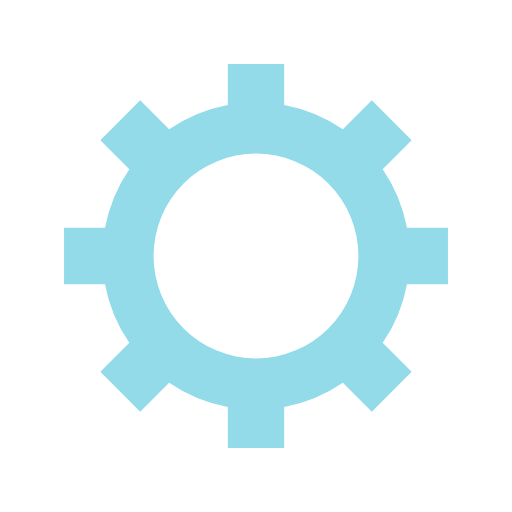
t = 0.00 s
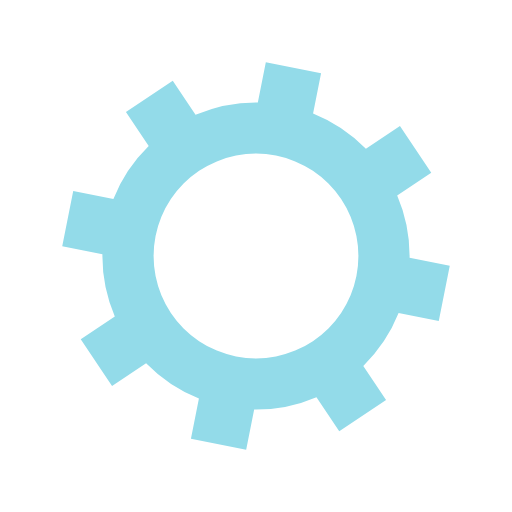
t = 0.05 s
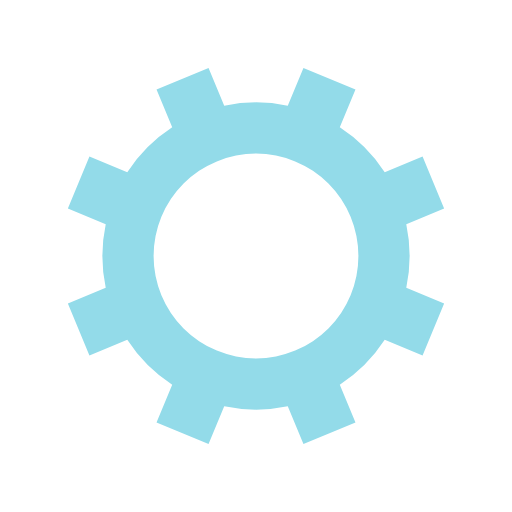
t = 0.10 s
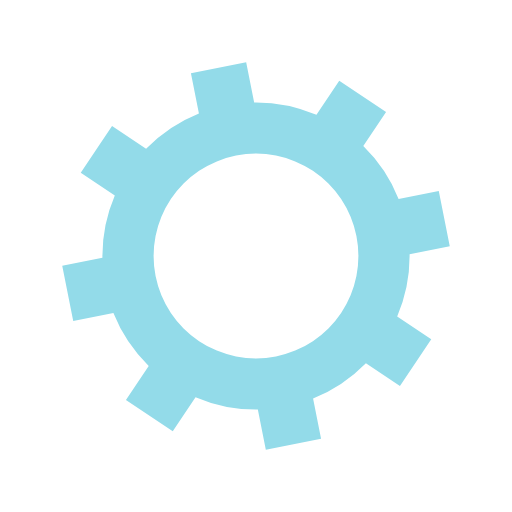
t = 0.15 s

The animated SVG that drew these frames (rendered in a browser with its animation timeline set to each time). Animation: 1 SMIL element (animateTransform=1); one cycle of 0.20 s, repeats indefinitely.

<svg xmlns="http://www.w3.org/2000/svg" xmlns:xlink="http://www.w3.org/1999/xlink" style="margin: auto; background: rgb(255, 255, 255); display: block; shape-rendering: auto;" width="200px" height="200px" viewBox="0 0 100 100" preserveAspectRatio="xMidYMid">
<g transform="translate(50 50)">
<g>
<animateTransform attributeName="transform" type="rotate" values="0;45" keyTimes="0;1" dur="0.2s" repeatCount="indefinite"></animateTransform><path d="M29.491524206117255 -5.5 L37.491524206117255 -5.5 L37.491524206117255 5.5 L29.491524206117255 5.5 A30 30 0 0 1 24.742744050198738 16.964569457146712 L24.742744050198738 16.964569457146712 L30.399598299691117 22.621423706639092 L22.621423706639096 30.399598299691114 L16.964569457146716 24.742744050198734 A30 30 0 0 1 5.5 29.491524206117255 L5.5 29.491524206117255 L5.5 37.491524206117255 L-5.499999999999997 37.491524206117255 L-5.499999999999997 29.491524206117255 A30 30 0 0 1 -16.964569457146705 24.742744050198738 L-16.964569457146705 24.742744050198738 L-22.621423706639085 30.399598299691117 L-30.399598299691117 22.621423706639092 L-24.742744050198738 16.964569457146712 A30 30 0 0 1 -29.491524206117255 5.500000000000009 L-29.491524206117255 5.500000000000009 L-37.491524206117255 5.50000000000001 L-37.491524206117255 -5.500000000000001 L-29.491524206117255 -5.500000000000002 A30 30 0 0 1 -24.742744050198738 -16.964569457146705 L-24.742744050198738 -16.964569457146705 L-30.399598299691117 -22.621423706639085 L-22.621423706639092 -30.399598299691117 L-16.964569457146712 -24.742744050198738 A30 30 0 0 1 -5.500000000000011 -29.491524206117255 L-5.500000000000011 -29.491524206117255 L-5.500000000000012 -37.491524206117255 L5.499999999999998 -37.491524206117255 L5.5 -29.491524206117255 A30 30 0 0 1 16.964569457146702 -24.74274405019874 L16.964569457146702 -24.74274405019874 L22.62142370663908 -30.39959829969112 L30.399598299691117 -22.6214237066391 L24.742744050198738 -16.964569457146716 A30 30 0 0 1 29.491524206117255 -5.500000000000013 M0 -20A20 20 0 1 0 0 20 A20 20 0 1 0 0 -20" fill="#93dbe9"></path></g></g>
<!-- [ldio] generated by https://loading.io/ --></svg>
